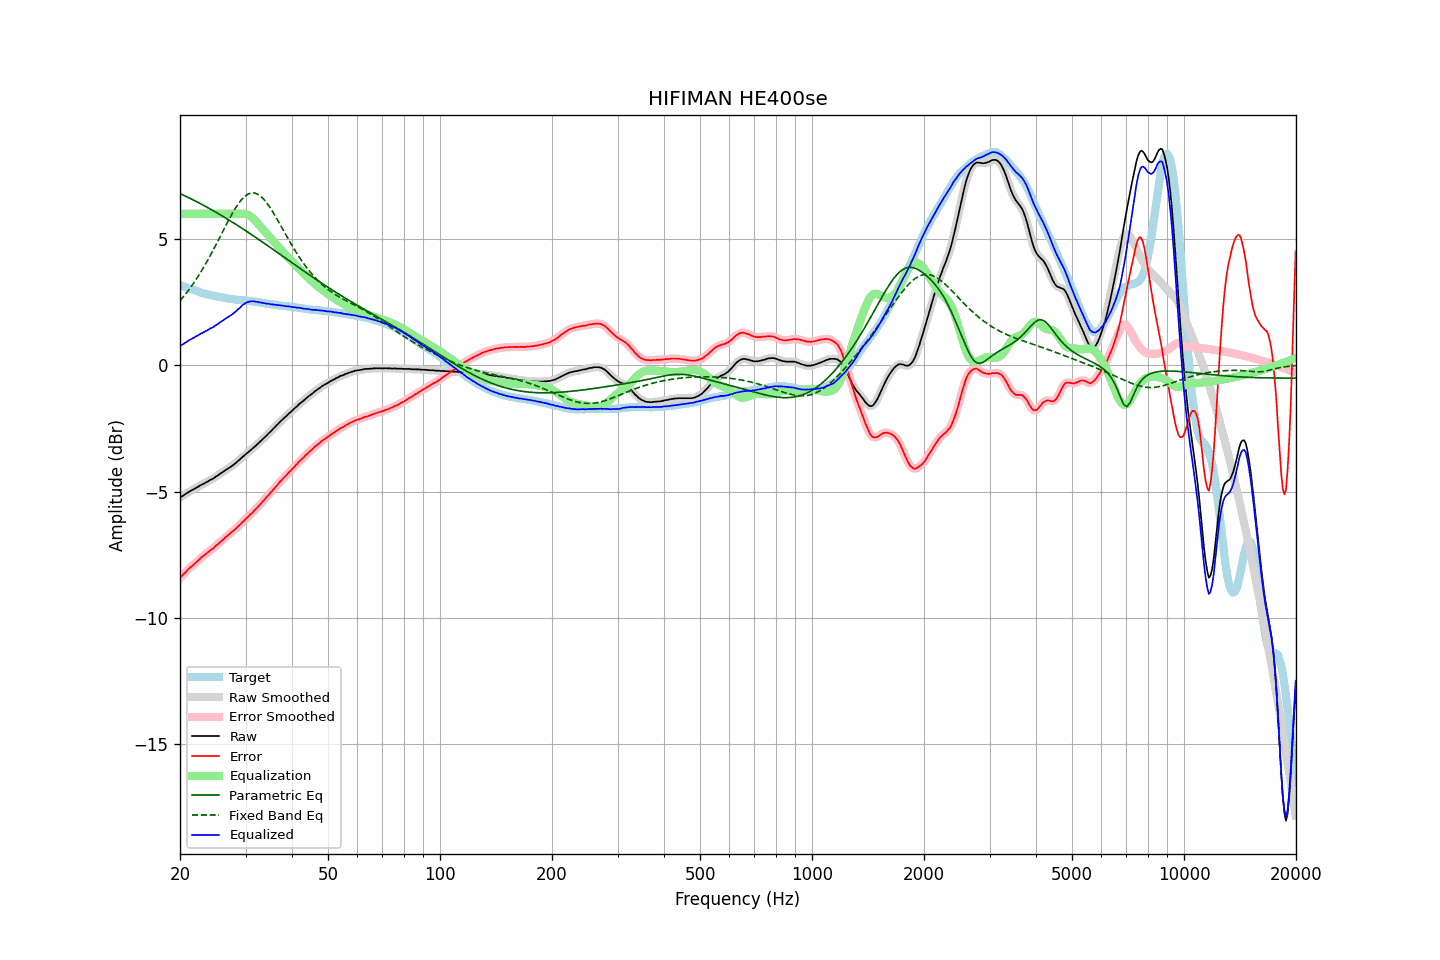

The table this chart was drawn from, first rows:
frequency, raw, error, smoothed, error_smoothed, equalization, parametric_eq, fixed_band_eq, equalized_raw, equalized_smoothed, target
20.00, -5.24, -8.42, -5.24, -8.42, 6.00, 6.81, 2.56, 0.76, 0.76, 3.18
20.20, -5.19, -8.35, -5.20, -8.35, 6.00, 6.78, 2.63, 0.81, 0.80, 3.16
20.40, -5.16, -8.29, -5.16, -8.29, 6.00, 6.75, 2.71, 0.84, 0.84, 3.13
20.61, -5.11, -8.22, -5.11, -8.22, 6.00, 6.72, 2.79, 0.89, 0.89, 3.11
20.81, -5.07, -8.16, -5.07, -8.16, 6.00, 6.69, 2.87, 0.93, 0.93, 3.09
21.02, -5.03, -8.09, -5.03, -8.09, 6.00, 6.65, 2.95, 0.97, 0.97, 3.06
21.23, -4.99, -8.03, -4.99, -8.03, 6.00, 6.62, 3.03, 1.01, 1.01, 3.04
21.44, -4.96, -7.98, -4.96, -7.97, 6.00, 6.59, 3.12, 1.04, 1.04, 3.02
21.66, -4.92, -7.92, -4.92, -7.92, 6.00, 6.56, 3.21, 1.08, 1.08, 3.00
21.87, -4.89, -7.87, -4.89, -7.87, 6.00, 6.53, 3.31, 1.11, 1.11, 2.98
22.09, -4.85, -7.81, -4.85, -7.81, 6.00, 6.50, 3.40, 1.15, 1.15, 2.96
22.31, -4.82, -7.76, -4.82, -7.75, 6.00, 6.46, 3.50, 1.18, 1.18, 2.93
22.54, -4.78, -7.69, -4.78, -7.69, 6.00, 6.43, 3.60, 1.22, 1.22, 2.91
22.76, -4.74, -7.63, -4.75, -7.63, 6.00, 6.40, 3.70, 1.26, 1.25, 2.88
22.99, -4.71, -7.58, -4.71, -7.57, 6.00, 6.36, 3.81, 1.29, 1.29, 2.86
23.22, -4.68, -7.53, -4.68, -7.52, 6.00, 6.33, 3.92, 1.32, 1.32, 2.84
23.45, -4.64, -7.47, -4.65, -7.48, 6.00, 6.29, 4.02, 1.36, 1.35, 2.83
23.69, -4.61, -7.42, -4.61, -7.42, 6.00, 6.26, 4.14, 1.39, 1.39, 2.81
23.92, -4.57, -7.37, -4.57, -7.37, 6.00, 6.22, 4.25, 1.43, 1.43, 2.80
24.16, -4.53, -7.31, -4.54, -7.32, 6.00, 6.19, 4.37, 1.47, 1.46, 2.78
24.40, -4.51, -7.28, -4.50, -7.27, 6.00, 6.15, 4.49, 1.49, 1.50, 2.77
24.65, -4.47, -7.23, -4.47, -7.22, 6.00, 6.12, 4.61, 1.53, 1.53, 2.76
24.89, -4.42, -7.16, -4.43, -7.17, 6.00, 6.08, 4.73, 1.58, 1.57, 2.74
25.14, -4.38, -7.11, -4.38, -7.11, 6.00, 6.04, 4.86, 1.62, 1.62, 2.73
25.39, -4.34, -7.06, -4.34, -7.05, 6.00, 6.01, 4.98, 1.66, 1.66, 2.72
25.65, -4.29, -7.00, -4.30, -7.00, 6.00, 5.97, 5.10, 1.71, 1.70, 2.71
25.91, -4.25, -6.95, -4.25, -6.95, 6.00, 5.93, 5.23, 1.75, 1.75, 2.70
26.16, -4.21, -6.90, -4.21, -6.89, 6.00, 5.89, 5.36, 1.79, 1.79, 2.69
26.43, -4.16, -6.83, -4.17, -6.83, 6.00, 5.85, 5.48, 1.84, 1.83, 2.67
26.69, -4.12, -6.78, -4.12, -6.78, 6.00, 5.81, 5.60, 1.88, 1.88, 2.65
26.96, -4.08, -6.73, -4.08, -6.72, 6.00, 5.78, 5.72, 1.92, 1.92, 2.64
27.23, -4.04, -6.68, -4.04, -6.68, 6.00, 5.74, 5.84, 1.96, 1.96, 2.63
27.50, -4.00, -6.62, -4.00, -6.62, 6.00, 5.70, 5.96, 2.00, 2.00, 2.62
27.77, -3.95, -6.57, -3.95, -6.57, 6.00, 5.66, 6.07, 2.05, 2.05, 2.62
28.05, -3.90, -6.51, -3.90, -6.51, 6.00, 5.62, 6.18, 2.10, 2.10, 2.61
28.33, -3.85, -6.45, -3.85, -6.45, 6.00, 5.58, 6.28, 2.15, 2.15, 2.60
28.62, -3.79, -6.39, -3.80, -6.39, 6.00, 5.54, 6.38, 2.21, 2.21, 2.60
28.90, -3.74, -6.33, -3.74, -6.33, 6.01, 5.49, 6.46, 2.27, 2.27, 2.59
29.19, -3.68, -6.27, -3.68, -6.27, 6.01, 5.45, 6.54, 2.33, 2.33, 2.59
29.48, -3.62, -6.20, -3.62, -6.20, 6.01, 5.41, 6.61, 2.39, 2.39, 2.58
29.78, -3.57, -6.15, -3.57, -6.14, 6.00, 5.37, 6.68, 2.43, 2.44, 2.57
30.08, -3.51, -6.08, -3.52, -6.08, 5.99, 5.33, 6.73, 2.48, 2.47, 2.56
30.38, -3.46, -6.02, -3.46, -6.02, 5.97, 5.29, 6.77, 2.51, 2.51, 2.56
30.68, -3.41, -5.96, -3.41, -5.96, 5.94, 5.24, 6.80, 2.52, 2.53, 2.55
30.99, -3.35, -5.89, -3.35, -5.90, 5.89, 5.20, 6.82, 2.54, 2.54, 2.54
31.30, -3.30, -5.84, -3.30, -5.83, 5.84, 5.16, 6.83, 2.54, 2.54, 2.54
31.61, -3.24, -5.77, -3.24, -5.77, 5.78, 5.11, 6.83, 2.54, 2.54, 2.53
31.93, -3.19, -5.71, -3.19, -5.71, 5.72, 5.07, 6.81, 2.52, 2.53, 2.51
32.24, -3.13, -5.64, -3.13, -5.64, 5.64, 5.03, 6.79, 2.51, 2.51, 2.51
32.57, -3.07, -5.57, -3.07, -5.57, 5.57, 4.98, 6.75, 2.50, 2.50, 2.50
32.89, -3.01, -5.50, -3.01, -5.50, 5.50, 4.94, 6.71, 2.49, 2.49, 2.49
33.22, -2.95, -5.43, -2.95, -5.43, 5.43, 4.90, 6.65, 2.48, 2.48, 2.48
33.55, -2.89, -5.36, -2.89, -5.36, 5.36, 4.85, 6.59, 2.47, 2.47, 2.47
33.89, -2.83, -5.29, -2.83, -5.29, 5.29, 4.81, 6.51, 2.46, 2.46, 2.45
34.23, -2.77, -5.21, -2.77, -5.21, 5.22, 4.76, 6.43, 2.44, 2.45, 2.44
34.57, -2.70, -5.14, -2.71, -5.14, 5.14, 4.72, 6.34, 2.44, 2.44, 2.44
34.92, -2.64, -5.07, -2.64, -5.07, 5.07, 4.68, 6.25, 2.43, 2.43, 2.43
35.27, -2.58, -5.00, -2.58, -5.00, 5.00, 4.63, 6.15, 2.42, 2.42, 2.42
35.62, -2.51, -4.93, -2.51, -4.93, 4.92, 4.59, 6.05, 2.41, 2.41, 2.41
35.97, -2.45, -4.85, -2.45, -4.85, 4.85, 4.54, 5.94, 2.40, 2.40, 2.40
... 635 more rows
